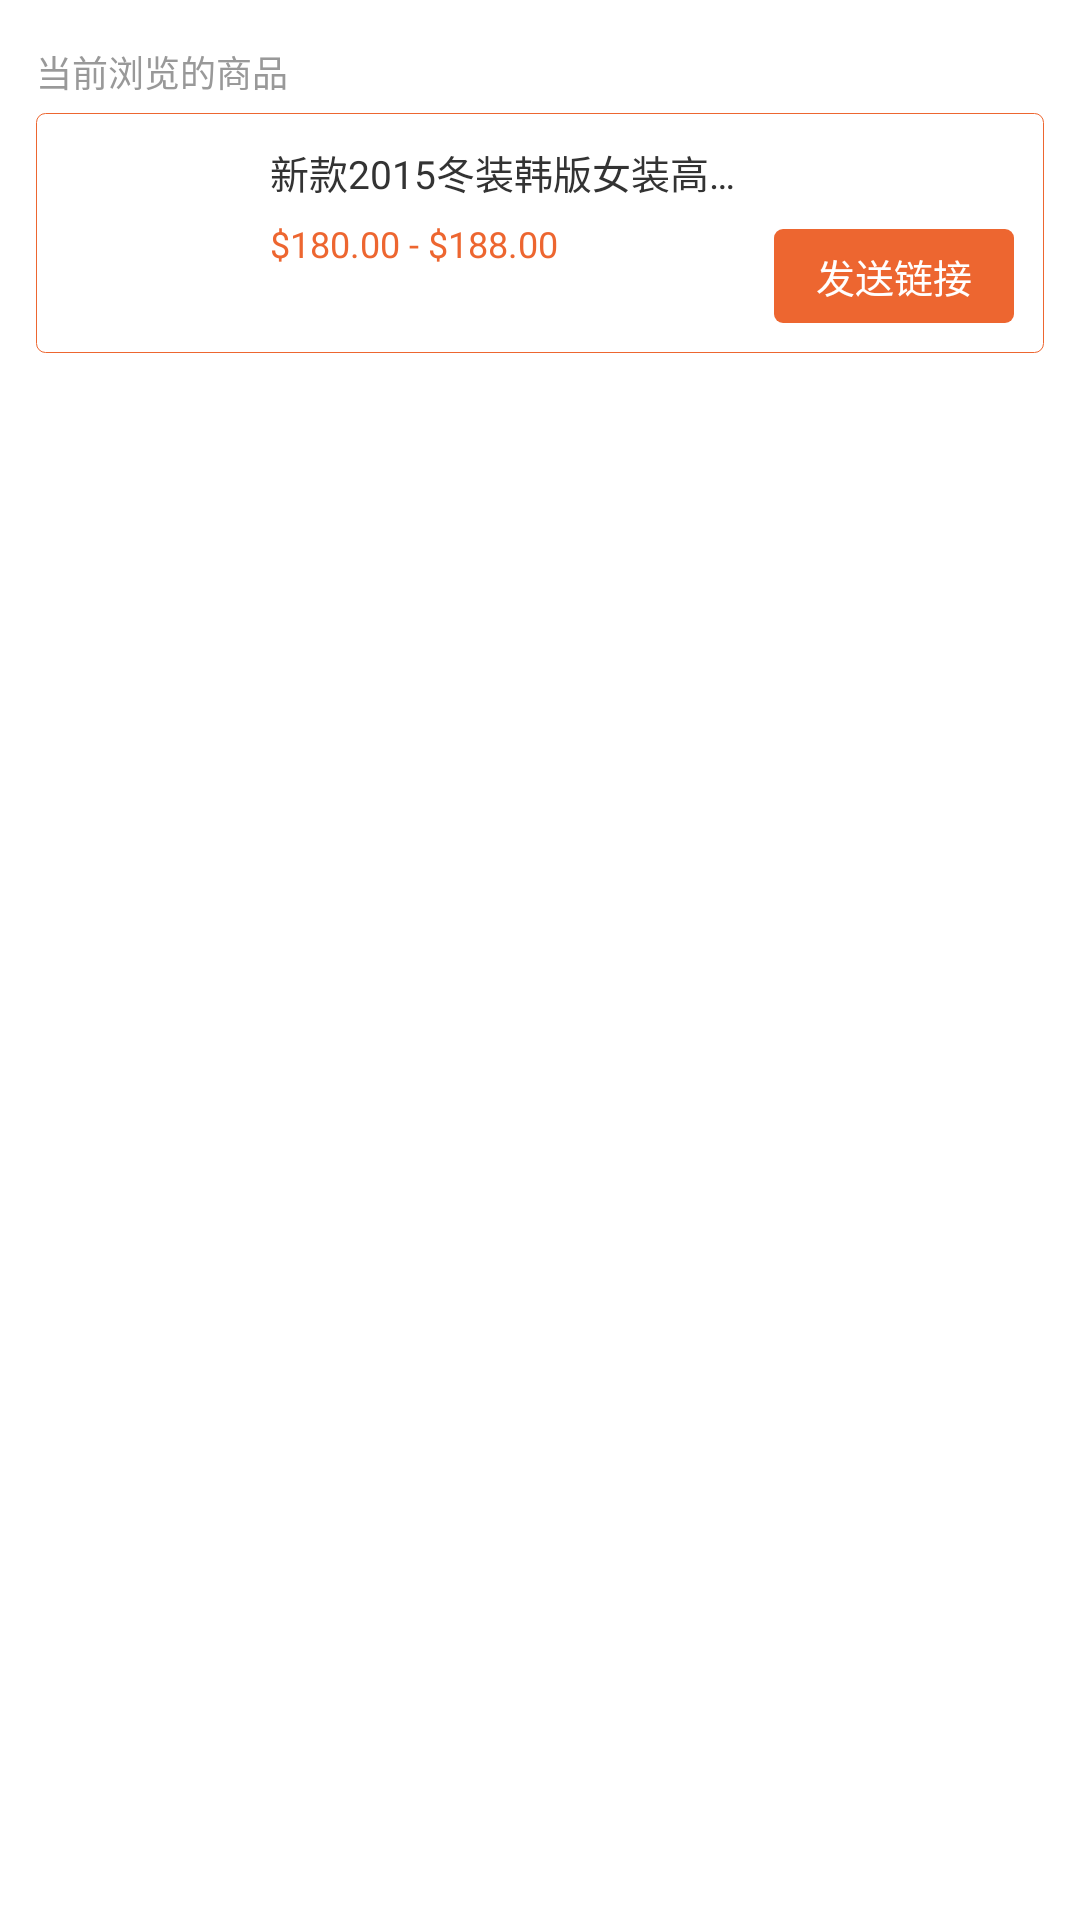

This screen was rendered from an Android layout file. Write that file and the resources it references.
<!-- AndroidManifest.xml: fallback theme Theme.MaterialComponents.DayNight.NoActionBar -->
<!-- res/layout/adapter_chat_goods_info.xml -->
<?xml version="1.0" encoding="utf-8"?>

<LinearLayout xmlns:android="http://schemas.android.com/apk/res/android"
    android:layout_width="match_parent"
    android:layout_height="wrap_content"
    android:orientation="vertical"
    android:paddingBottom="10dp"
    android:paddingTop="10dp">

    <TextView
        android:layout_width="wrap_content"
        android:layout_height="wrap_content"
        android:layout_marginLeft="12dp"
        android:layout_marginTop="5dp"
        android:text="当前浏览的商品"
        android:textColor="@color/third_color_text"
        android:textSize="12sp" />

    <LinearLayout
        android:id="@+id/detail_layout"
        android:layout_width="match_parent"
        android:layout_height="wrap_content"
        android:layout_alignTop="@+id/head_image"
        android:layout_marginLeft="12dp"
        android:layout_marginRight="12dp"
        android:layout_marginTop="5dp"
        android:layout_toLeftOf="@+id/head_image"
        android:background="@drawable/shape_solid_white_stroke_orange_r3"
        android:padding="10dp">

        <ImageView
            android:id="@+id/logo"
            android:layout_width="60dp"
            android:layout_height="60dp"
            android:layout_centerVertical="true"
            android:layout_marginRight="8dp"
            android:scaleType="centerCrop"
            android:layout_toRightOf="@+id/layout"
            android:src="@drawable/ic_launcher" />

        <LinearLayout
            android:id="@+id/layout"
            android:layout_width="wrap_content"
            android:layout_height="wrap_content"
            android:layout_marginRight="8dp"
            android:layout_weight="1"
            android:orientation="vertical">

            <TextView
                android:id="@+id/pro_name"
                android:layout_width="wrap_content"
                android:layout_height="wrap_content"
                android:singleLine="true"
                android:text="新款2015冬装韩版女装高领纯色1111111111111"
                android:textColor="@color/first_color_text"
                android:textSize="13sp" />

            <TextView
                android:id="@+id/price"
                android:layout_width="wrap_content"
                android:layout_height="wrap_content"
                android:layout_gravity="bottom"
                android:layout_marginTop="6dp"
                android:singleLine="true"
                android:text="$180.00 - $188.00"
                android:textColor="@color/orange"
                android:textSize="12sp" />
        </LinearLayout>

        <TextView
            android:id="@+id/send_goods_detail"
            android:layout_width="wrap_content"
            android:layout_height="wrap_content"
            android:layout_gravity="bottom"
            android:background="@drawable/selector_solid_orange_r3"
            android:paddingBottom="6dp"
            android:paddingLeft="14dp"
            android:paddingRight="14dp"
            android:paddingTop="6dp"
            android:text="发送链接"
            android:textColor="@color/white"
            android:textSize="13sp" />
    </LinearLayout>
</LinearLayout>
<!-- resources referenced by this layout -->
<resources>
  <color name="first_color_text">#333333</color>
  <color name="orange">#ed6630</color>
  <color name="third_color_text">#999999</color>
  <color name="white">#FFFFFF</color>
  <!-- drawable selector_solid_orange_r3 (drawable) -->
  <?xml version="1.0" encoding="utf-8"?>
  
  <selector xmlns:android="http://schemas.android.com/apk/res/android">
      <item android:state_pressed="true">
          <shape>
              <solid android:color="@color/orange_pressed" />
              <corners android:radius="3dp" />
          </shape>
      </item>
  
      <item android:state_focused="true">
          <shape>
              <solid android:color="@color/orange_pressed" />
              <corners android:radius="3dp" />
          </shape>
      </item>
  
      <item >
          <shape>
              <solid android:color="@color/orange" />
              <corners android:radius="3dp" />
          </shape>
      </item>
  </selector>
  <!-- drawable shape_solid_white_stroke_orange_r3 (drawable) -->
  <?xml version="1.0" encoding="utf-8"?>
  
  <shape xmlns:android="http://schemas.android.com/apk/res/android">
      <solid android:color="@android:color/white" />
      <corners android:radius="3dp" />
      <stroke
          android:color="@color/orange"
          android:width="1px" />
  </shape>
  <color name="orange_pressed">#b34012</color>
</resources>
